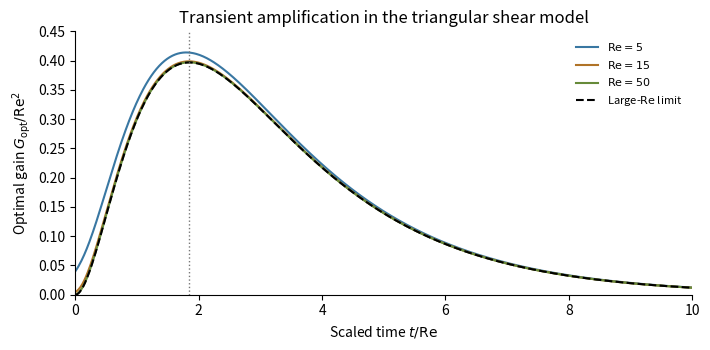

Here is the Python script that generated this plot:
"""Python 3.14; NumPy 2.3.5, Matplotlib 3.10.7. Output only to the cwd."""
import matplotlib
matplotlib.use('Agg')
import matplotlib.pyplot as plt
import numpy as np
tau=np.linspace(0,10,700)
a=np.exp(-tau);d=np.exp(-tau/4)
fig,ax=plt.subplots(figsize=(7.2,3.6),dpi=100)
for r,color in [(5,'#3977a2'),(15,'#b07327'),(50,'#668a39')]:
 b=4*r*(d-a)/3
 S=a*a+b*b+d*d
 gain=(S+np.sqrt(np.maximum(0,S*S-4*a*a*d*d)))/2
 ax.plot(tau,gain/(r*r),color=color,label=fr'$\mathrm{{Re}}={r}$')
limit=16*(d-a)**2/9
ax.plot(tau,limit,'k--',linewidth=1.5,label=r'Large-$\mathrm{Re}$ limit')
A=4*np.log(4)/3
ax.axvline(A,color='#777777',linestyle=':',linewidth=1)
ax.set(xlim=(0,10),ylim=(0,.45),xlabel=r'Scaled time $t/\mathrm{Re}$',ylabel=r'Optimal gain $G_{\mathrm{opt}}/\mathrm{Re}^2$',title='Transient amplification in the triangular shear model')
ax.legend(fontsize=8,frameon=False,loc='upper right')
ax.spines[['top','right']].set_visible(False)
fig.tight_layout()
fig.savefig('paper-331-optimal-gain.png',dpi=100,facecolor='white',transparent=False)
plt.close(fig)
